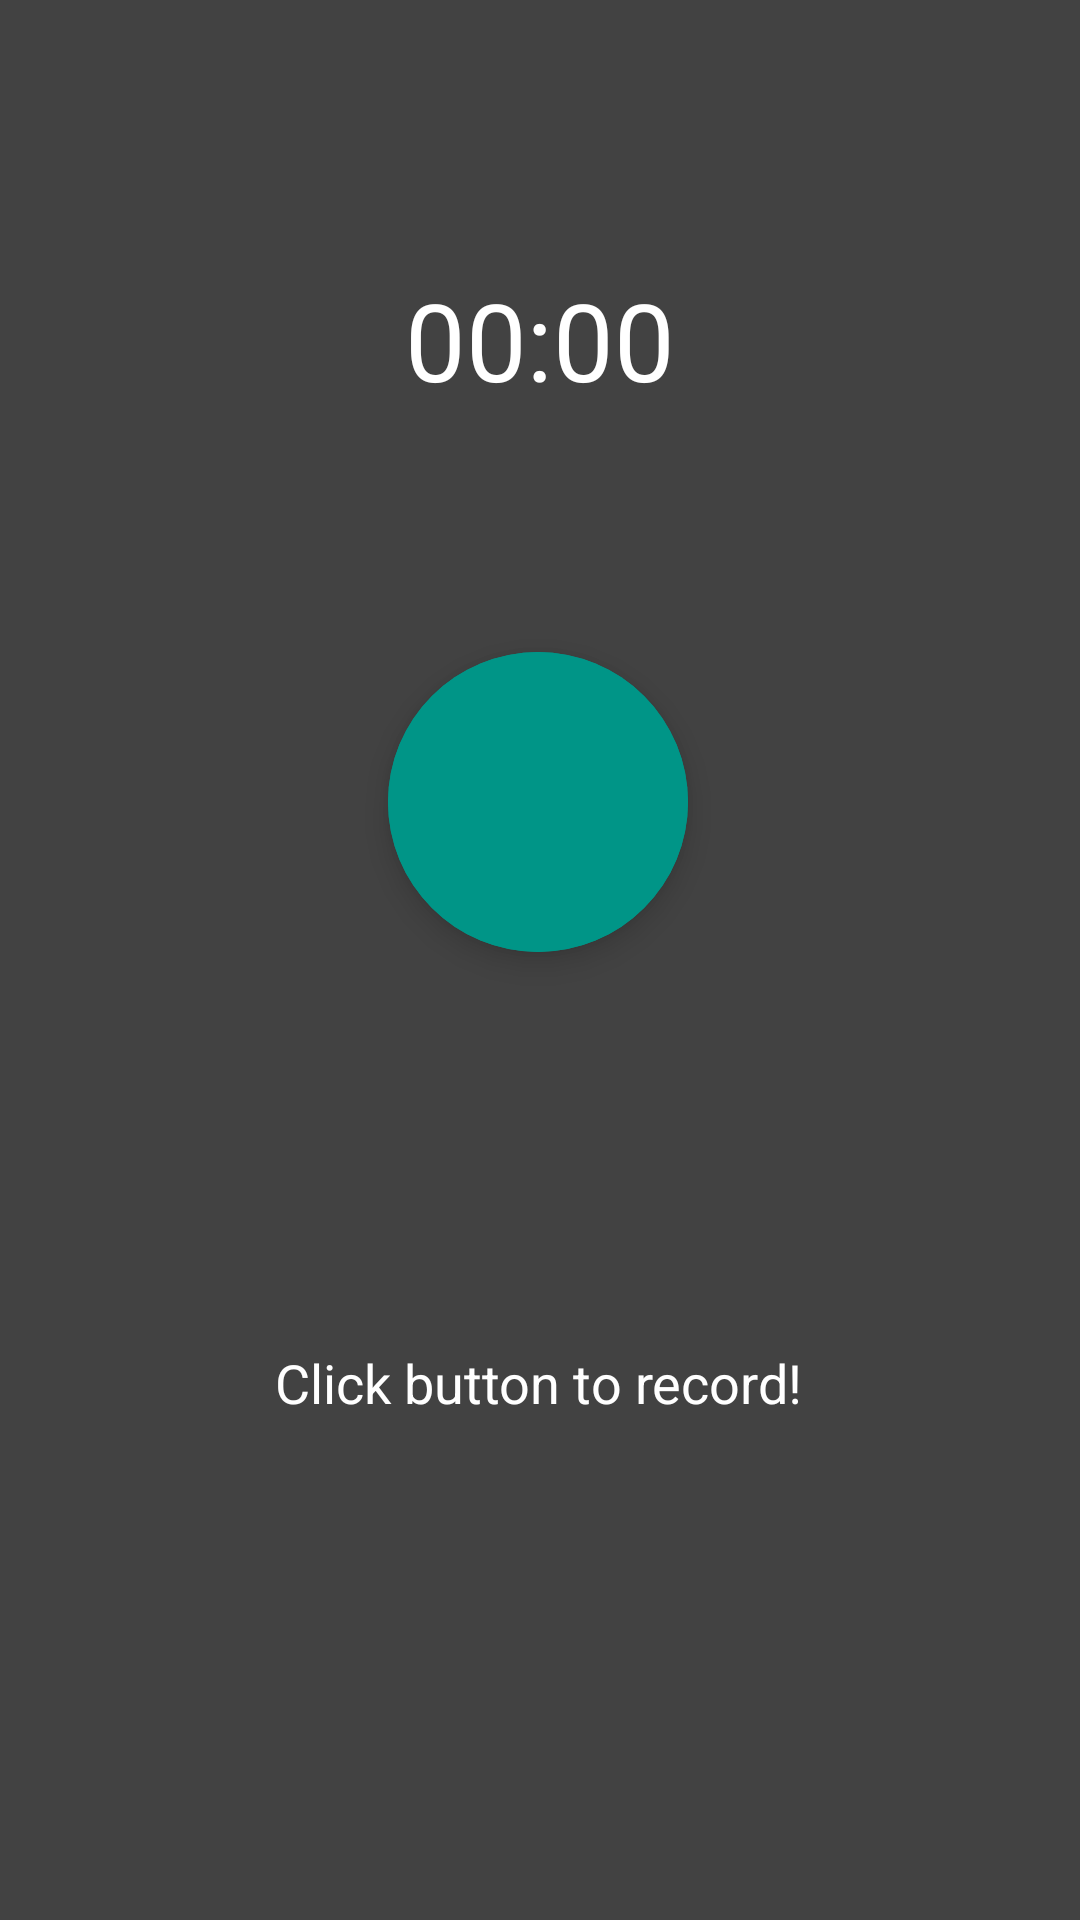

Android layout source for this screen:
<!-- AndroidManifest.xml: application theme Theme.RoadioApp -->
<!-- res/layout/fragment_record.xml -->
<?xml version="1.0" encoding="utf-8"?>
<androidx.constraintlayout.widget.ConstraintLayout xmlns:android="http://schemas.android.com/apk/res/android"
                                                   xmlns:app="http://schemas.android.com/apk/res-auto"
                                                   xmlns:tools="http://schemas.android.com/tools"
                                                   android:background="@color/cardview_dark_background"
                                                   android:layout_width="match_parent"
                                                   android:layout_height="match_parent"
                                                   tools:context=".StartRecordFragment">

    <Chronometer
            android:layout_height="wrap_content"
            android:layout_width="wrap_content"
            android:textColor="@color/white"
            android:textSize="36sp"
            app:layout_constraintEnd_toEndOf="parent" app:layout_constraintStart_toStartOf="parent"
            app:layout_constraintTop_toTopOf="parent"
            android:layout_marginTop="89dp" android:id="@+id/record_timer"/>


    <com.google.android.material.button.MaterialButton
            style="@style/Widget.MaterialComponents.ExtendedFloatingActionButton"
            app:cornerRadius="50dp"
            android:layout_width="100dp"
            android:layout_height="100dp"
            android:backgroundTint="#FD009688"
            app:icon="@drawable/ic_baseline_start_btn"
            app:iconSize="60dp"
            app:layout_constraintEnd_toEndOf="parent" app:layout_constraintStart_toStartOf="parent"
            app:iconPadding="0dp"
            android:insetLeft="0dp"
            android:insetTop="0dp"
            android:insetRight="0dp"
            android:insetBottom="0dp"
            android:id="@+id/recordButton" app:backgroundTint="#FD009688"
            app:layout_constraintHorizontal_bias="0.498"
            app:layout_constraintTop_toBottomOf="@+id/record_timer" android:layout_marginTop="80dp"/>
    <TextView
            android:text="Click button to record!"
            android:layout_width="192dp"
            android:layout_height="40dp" android:id="@+id/page_descrp"
            app:layout_constraintStart_toStartOf="parent" app:layout_constraintEnd_toEndOf="parent"
            android:textSize="18sp" app:lineHeight="26dp"
            android:textColor="@color/white"
            android:textAlignment="center" app:layout_constraintHorizontal_bias="0.497"
            app:layout_constraintBottom_toBottomOf="parent" app:layout_constraintTop_toBottomOf="@+id/recordButton"
            app:layout_constraintVertical_bias="0.254" android:layout_marginTop="80dp"/>

</androidx.constraintlayout.widget.ConstraintLayout>
<!-- resources referenced by this layout -->
<resources>
  <style name="Theme.RoadioApp" parent="Theme.MaterialComponents.DayNight.DarkActionBar">
          
          <item name="colorPrimary">@color/purple_500</item>
          <item name="colorPrimaryVariant">@color/purple_700</item>
          <item name="colorOnPrimary">@color/white</item>
          
          <item name="colorSecondary">@color/teal_200</item>
          <item name="colorSecondaryVariant">@color/teal_700</item>
          <item name="colorOnSecondary">@color/black</item>
          
          <item name="android:statusBarColor" tools:targetApi="l">?attr/colorPrimaryVariant</item>
          
      </style>
  <!-- not gathered from this repository: default colours our renderer supplied (Android Studio template values) -->
  <color name="purple_500">#FF6200EE</color>
  <color name="purple_700">#FF3700B3</color>
  <color name="teal_200">#FF03DAC5</color>
  <color name="teal_700">#FF018786</color>
  <color name="black">#FF000000</color>
  <color name="white">#FFFFFFFF</color>
</resources>
